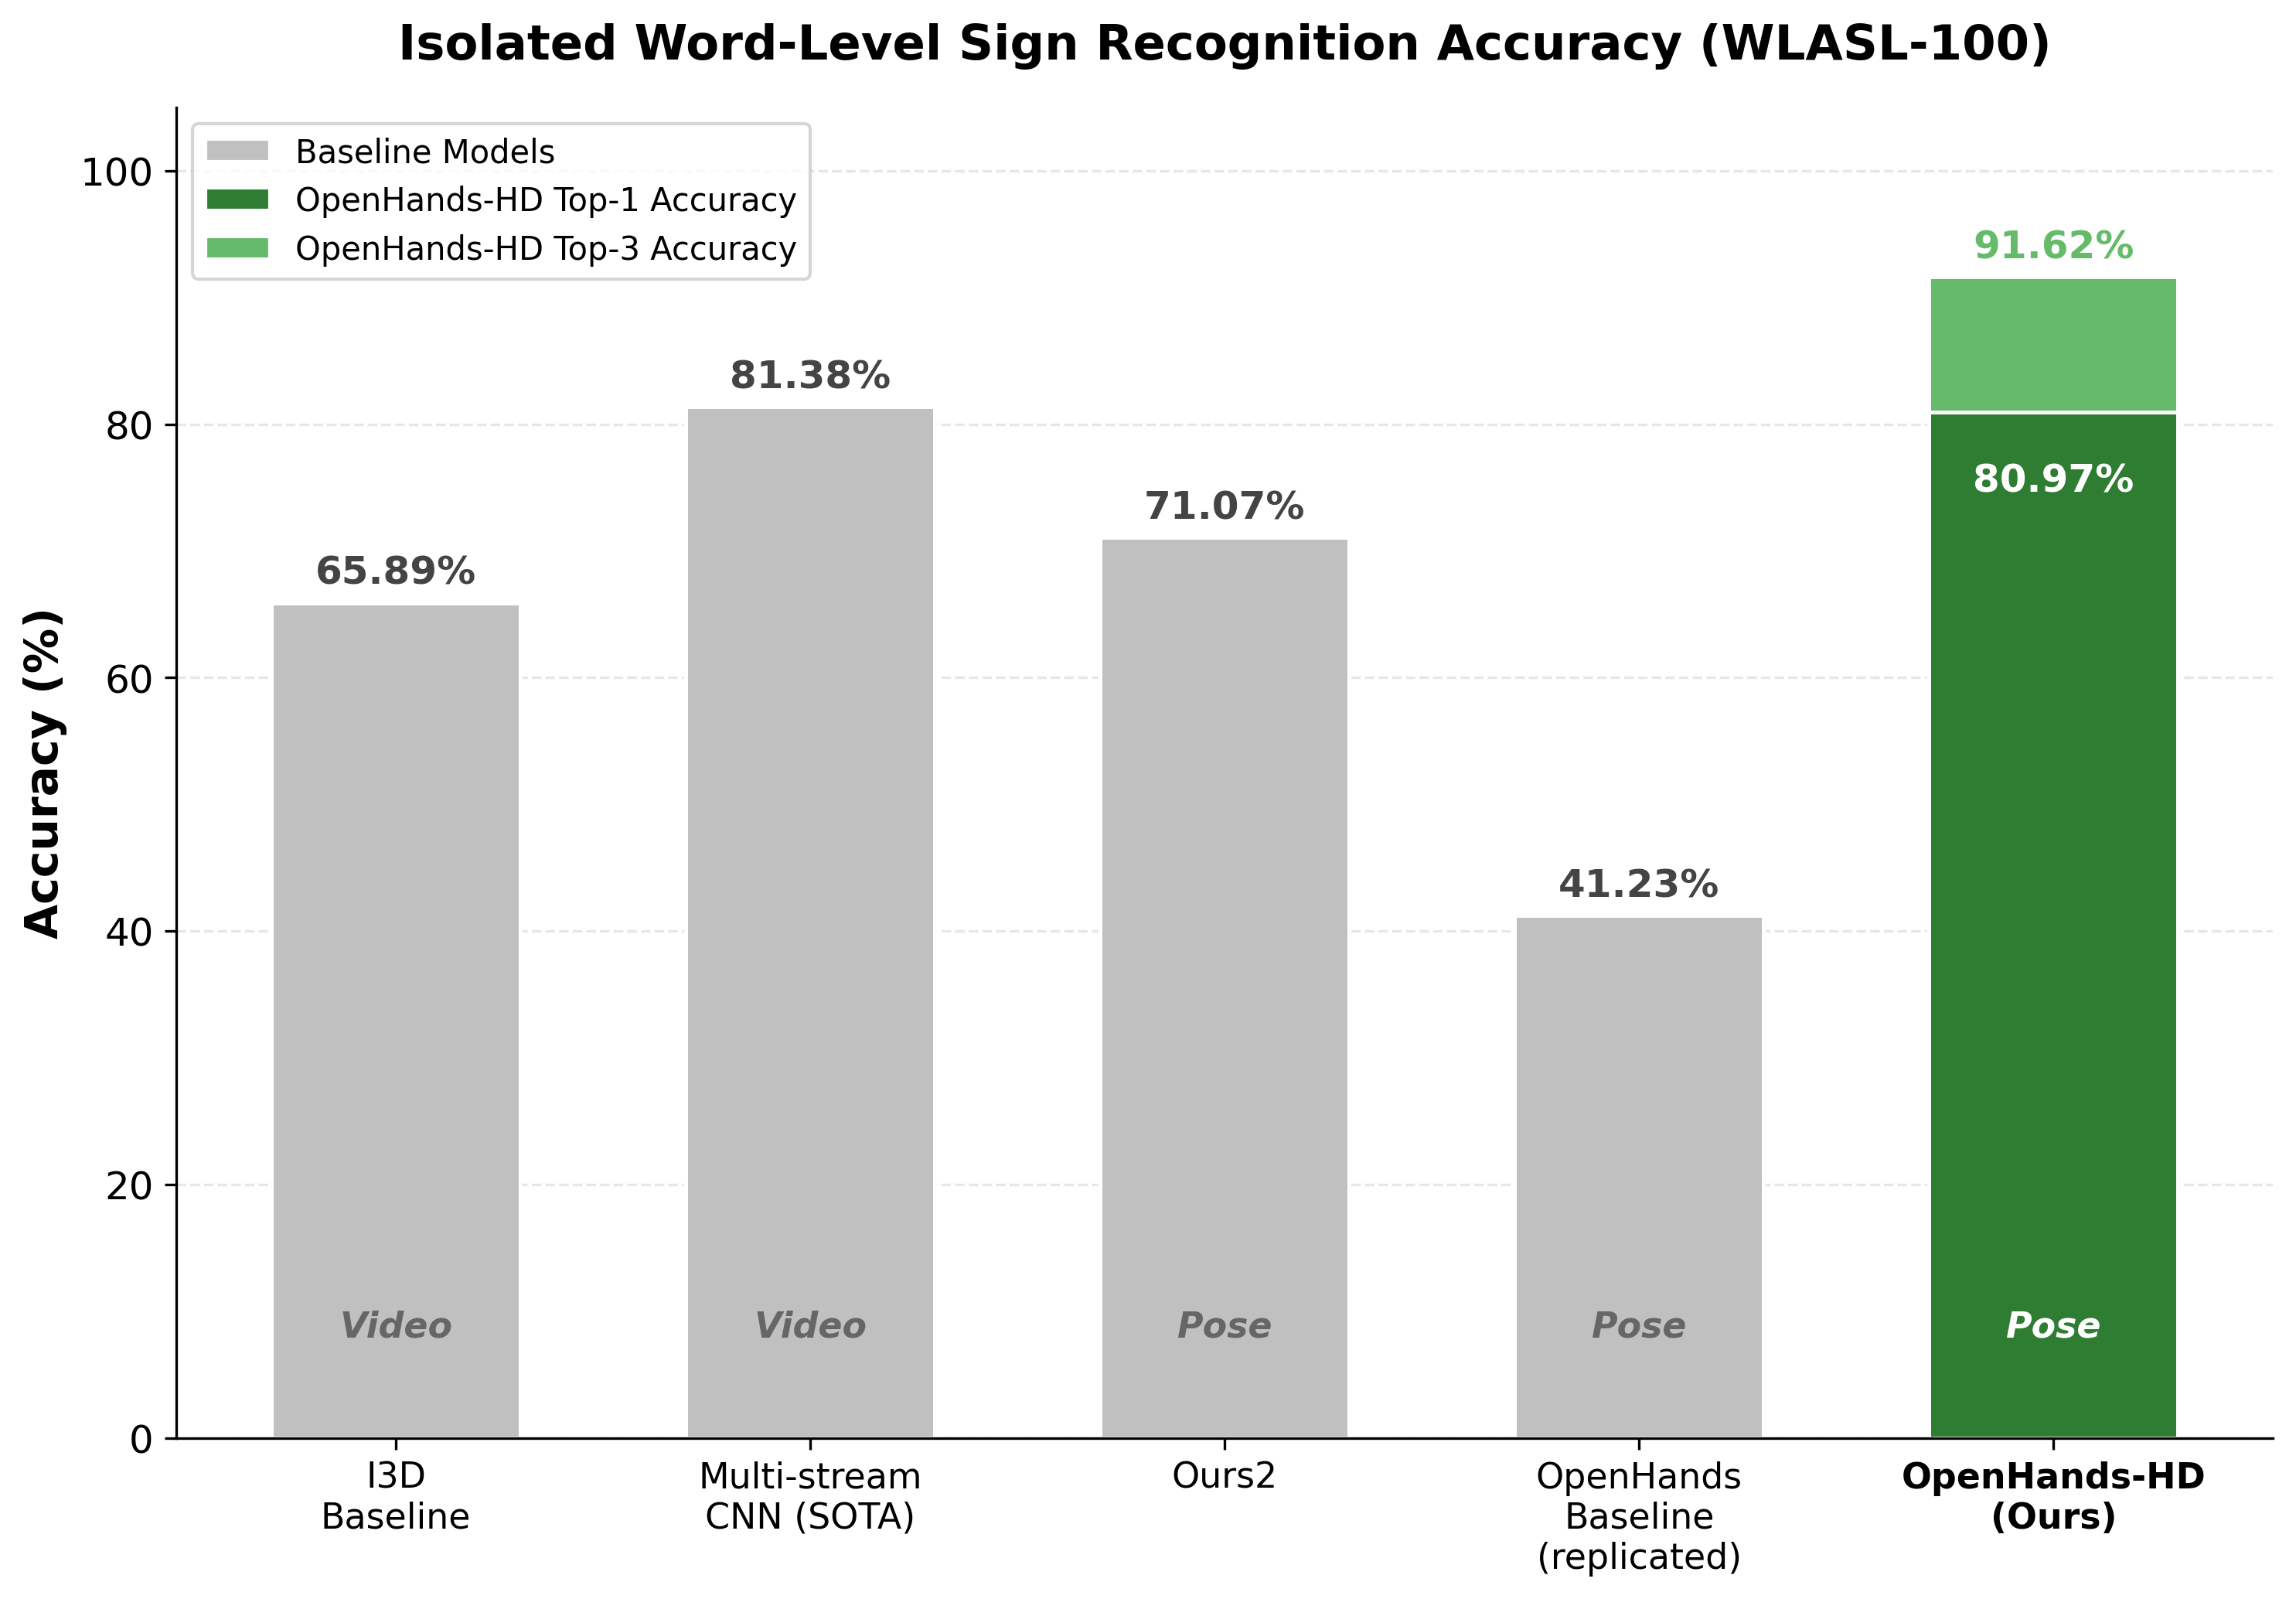

The Python source for this figure:
#!/usr/bin/env python3
"""
Chart: Isolated Word-Level Sign Recognition Accuracy (WLASL-100).
Compares baseline models against OpenHands-HD (Ours).
"""

import matplotlib.pyplot as plt
import matplotlib
matplotlib.use('Agg')
import numpy as np
from pathlib import Path

fig, ax = plt.subplots(figsize=(10, 7))

# ── Data ──────────────────────────────────────────────────────────────
models = [
    'I3D\nBaseline',
    'Multi-stream\nCNN (SOTA)',
    'Ours2',
    'OpenHands\nBaseline\n(replicated)',
    'OpenHands-HD\n(Ours)',
]
accuracies = [65.89, 81.38, 71.07, 41.23, 80.97]
modalities = ['Video', 'Video', 'Pose', 'Pose', 'Pose']
top3_final = 91.62  # Only for OpenHands-HD

n = len(models)
x = np.arange(n)

# ── Colors ────────────────────────────────────────────────────────────
baseline_color = '#C0C0C0'
ours_t1_color = '#2E7D32'
ours_t3_color = '#66BB6A'

# ── Draw bars ─────────────────────────────────────────────────────────
for i in range(n):
    is_ours = (i == n - 1)
    if is_ours:
        # Top-3 bar behind (taller, lighter green)
        ax.bar(x[i], top3_final, 0.6, color=ours_t3_color, edgecolor='white', linewidth=1.2)
        # Top-1 bar in front (shorter, darker green)
        ax.bar(x[i], accuracies[i], 0.6, color=ours_t1_color, edgecolor='white', linewidth=1.2)
        # Top-1 label
        ax.text(x[i], accuracies[i] - 4, f'{accuracies[i]:.2f}%',
                ha='center', va='top', fontsize=12, fontweight='bold', color='white')
        # Top-3 label
        ax.text(x[i], top3_final + 1.5, f'{top3_final}%',
                ha='center', fontsize=12, fontweight='bold', color=ours_t3_color)
    else:
        ax.bar(x[i], accuracies[i], 0.6, color=baseline_color, edgecolor='white', linewidth=1.2)
        ax.text(x[i], accuracies[i] + 1.5, f'{accuracies[i]:.2f}%',
                ha='center', fontsize=12, fontweight='bold', color='#444444')

    # Modality label inside bar near bottom
    ax.text(x[i], 8, modalities[i], ha='center', fontsize=11,
            fontweight='bold', fontstyle='italic',
            color='white' if is_ours else '#666666')

# ── Bold the "Ours" x-label ──────────────────────────────────────────
ax.set_xticks(x)
tick_labels = ax.set_xticklabels(models, fontsize=11)
tick_labels[-1].set_fontweight('bold')

# ── Legend ─────────────────────────────────────────────────────────────
from matplotlib.patches import Patch
legend_items = [
    Patch(facecolor=baseline_color, edgecolor='white', label='Baseline Models'),
    Patch(facecolor=ours_t1_color, edgecolor='white', label='OpenHands-HD Top-1 Accuracy'),
    Patch(facecolor=ours_t3_color, edgecolor='white', label='OpenHands-HD Top-3 Accuracy'),
]
ax.legend(handles=legend_items, fontsize=10, loc='upper left')

# ── Axes ──────────────────────────────────────────────────────────────
ax.set_ylabel('Accuracy (%)', fontsize=14, fontweight='bold')
ax.set_ylim(0, 105)
ax.tick_params(axis='y', labelsize=12)
ax.yaxis.grid(True, linestyle='--', alpha=0.3)
ax.set_axisbelow(True)
ax.spines['top'].set_visible(False)
ax.spines['right'].set_visible(False)

ax.set_title('Isolated Word-Level Sign Recognition Accuracy (WLASL-100)',
             fontsize=15, fontweight='bold', pad=15)

plt.tight_layout()

output = str(Path(__file__).parent / 'chart_model_accuracy')
plt.savefig(output + '.png', dpi=300, bbox_inches='tight')
plt.savefig(output + '.pdf', bbox_inches='tight')
print(f"Saved chart to {output}.png and {output}.pdf")
